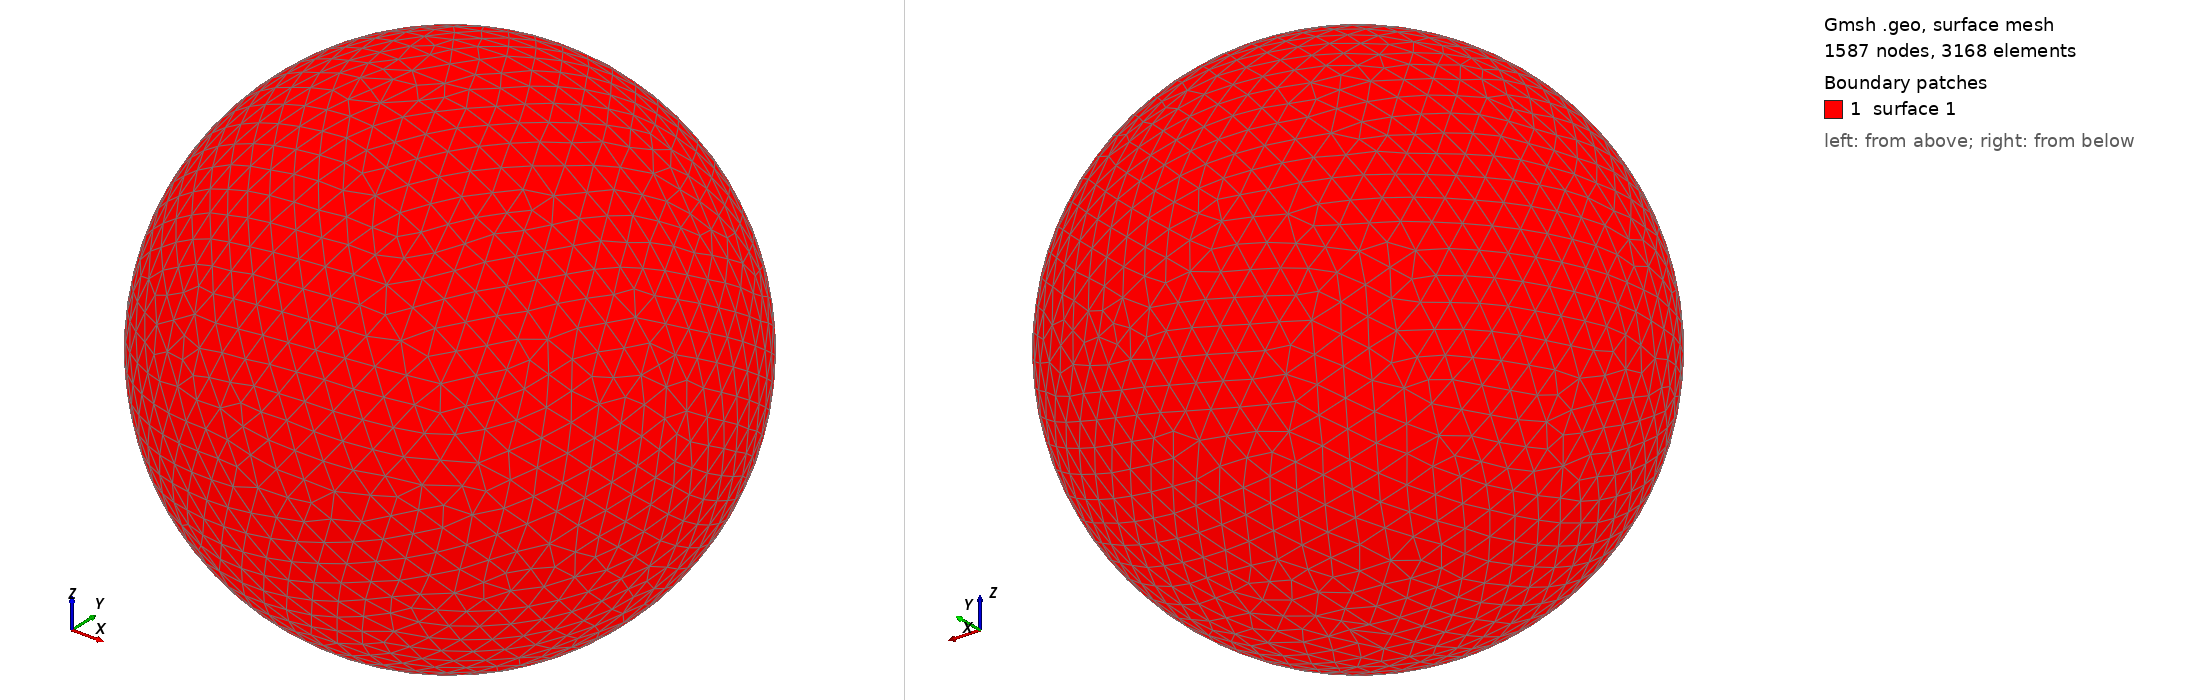

Gmsh geometry script, surface-meshed: 1587 nodes, 3168 surface elements. Boundary patches (legend numbers): 1 surface 1. Left view from above one corner, right view from below the opposite corner. The script declares no physical surfaces, so the legend lists its geometric surfaces. The drawing asked Gmsh for element sizes between 1% and 20% of the model's largest extent; the script's own settings can give other sizes.

=== shot2553.geo (drawn) ===
SetFactory("OpenCASCADE");
Point(1) = {0,0,0,0};
Sphere(1) = {0,0,0,0.59680000};
MeshSize{ PointsOf{ Surface{:}; } } = 0.059680000;
Mesh.ElementOrder=1;
Mesh.Format=39;
